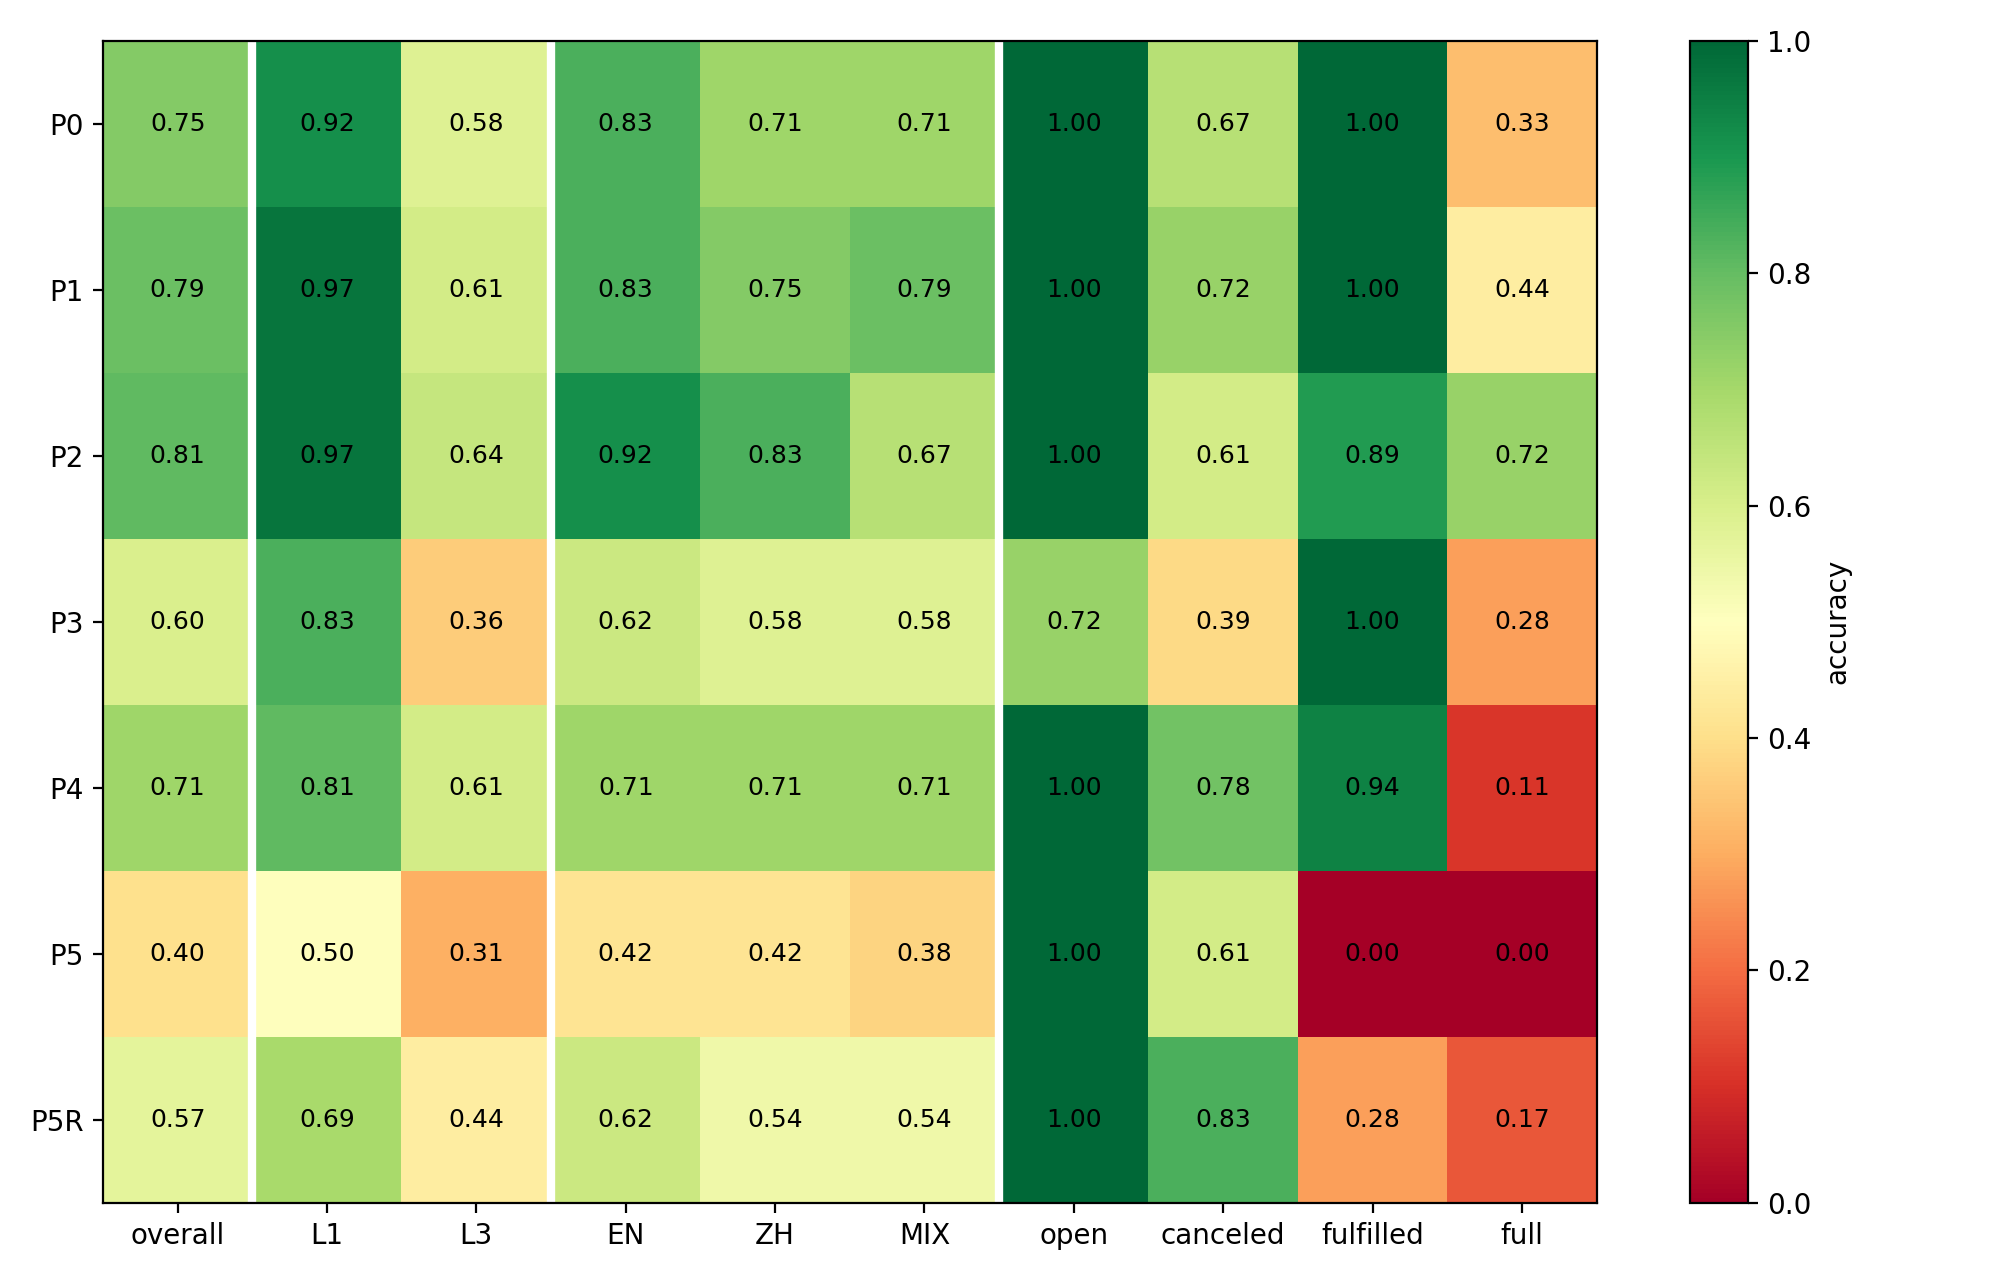

The table this chart was drawn from, first rows:
prompt, overall, L1, L3, EN, ZH, MIX, open, canceled, fulfilled, full
P0, 0.750, 0.917, 0.583, 0.833, 0.708, 0.708, 1.000, 0.667, 1.000, 0.333
P1, 0.792, 0.972, 0.611, 0.833, 0.750, 0.792, 1.000, 0.722, 1.000, 0.444
P2, 0.806, 0.972, 0.639, 0.917, 0.833, 0.667, 1.000, 0.611, 0.889, 0.722
P3, 0.597, 0.833, 0.361, 0.625, 0.583, 0.583, 0.722, 0.389, 1.000, 0.278
P4, 0.708, 0.806, 0.611, 0.708, 0.708, 0.708, 1.000, 0.778, 0.944, 0.111
P5, 0.403, 0.500, 0.306, 0.417, 0.417, 0.375, 1.000, 0.611, 0.000, 0.000
P5R, 0.569, 0.694, 0.444, 0.625, 0.542, 0.542, 1.000, 0.833, 0.278, 0.167
